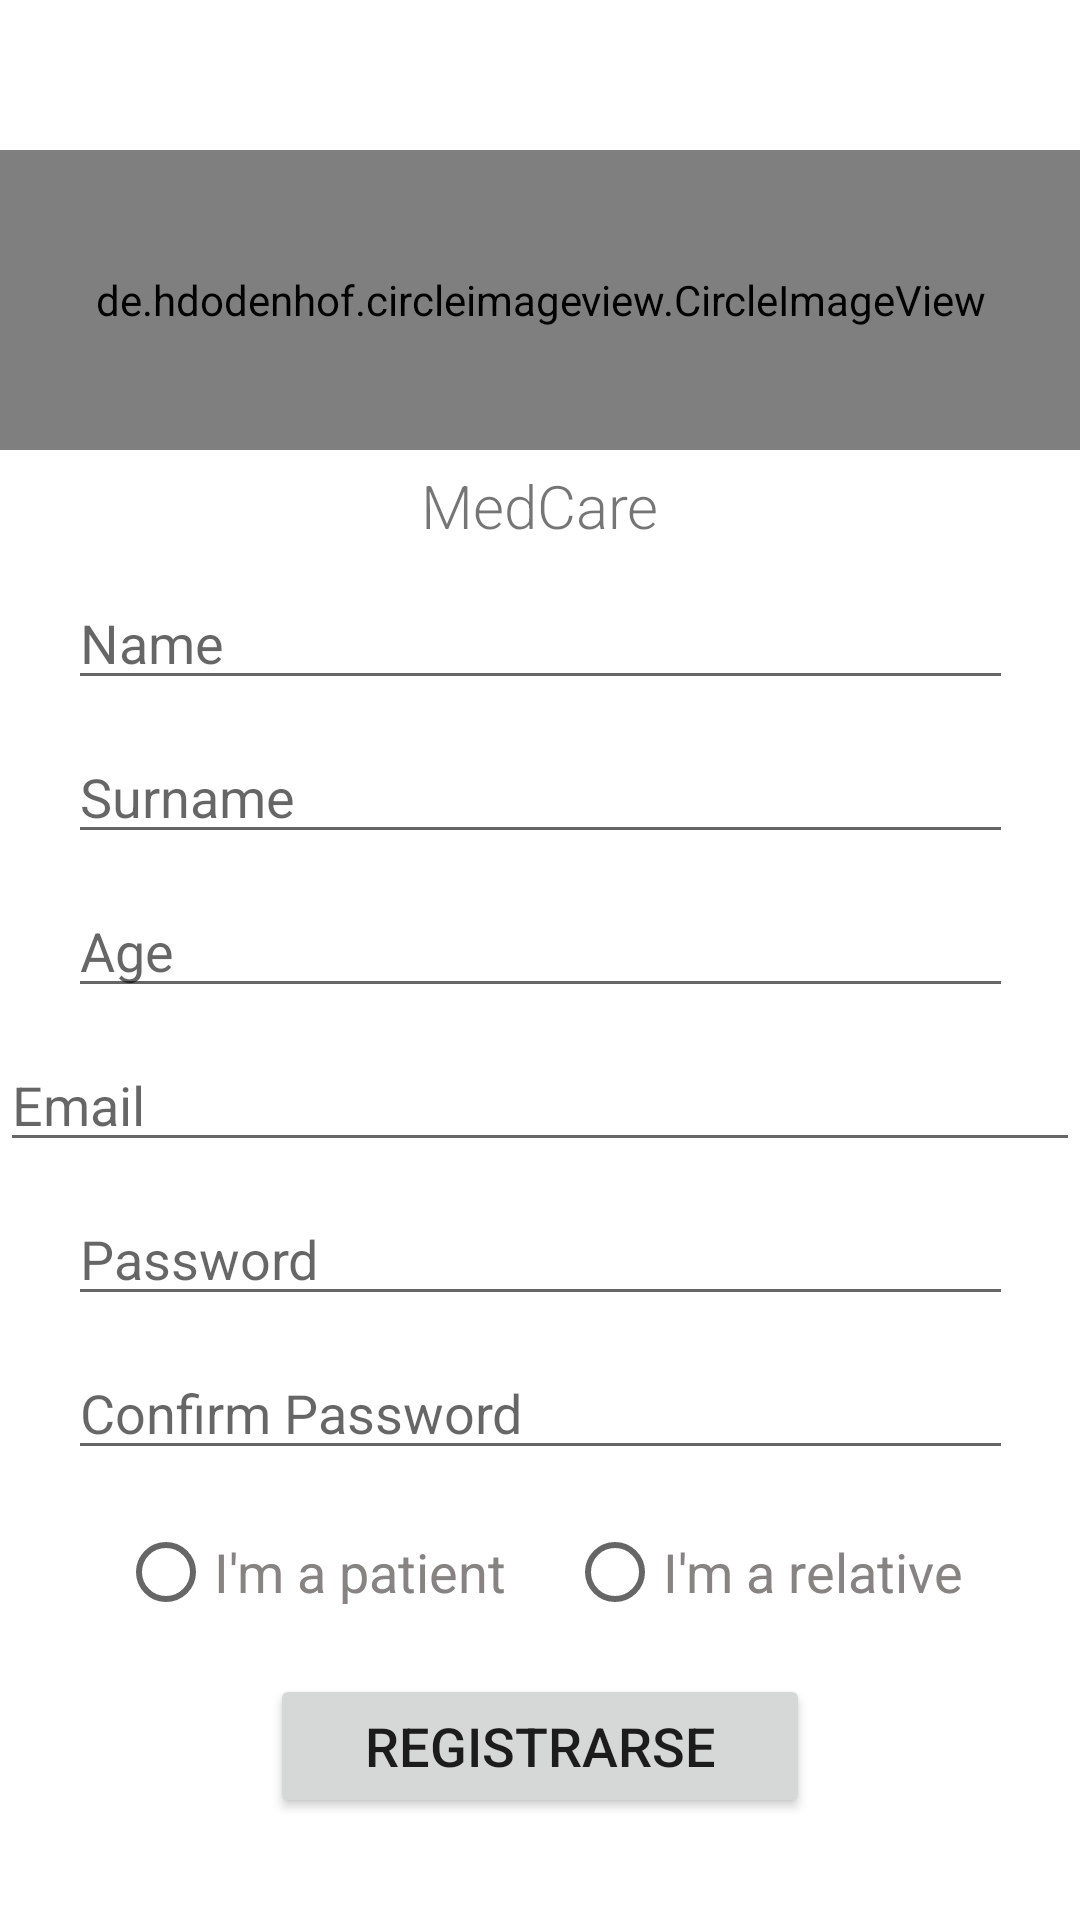

This screen was rendered from an Android layout file. Write that file and the resources it references.
<!-- AndroidManifest.xml: application theme Theme.Androidarduino -->
<!-- res/layout/activity_register.xml -->
<?xml version="1.0" encoding="utf-8"?>
<androidx.constraintlayout.widget.ConstraintLayout xmlns:android="http://schemas.android.com/apk/res/android"
    xmlns:app="http://schemas.android.com/apk/res-auto"
    xmlns:tools="http://schemas.android.com/tools"
    android:layout_width="wrap_content"
    android:layout_height="wrap_content">

    <de.hdodenhof.circleimageview.CircleImageView
        android:id="@+id/img_user_register"
        android:layout_width="411dp"
        android:layout_height="100dp"
        android:layout_marginTop="50dp"
        android:src="@drawable/addusericon"
        app:layout_constraintBottom_toTopOf="@+id/medcareTitle_menu_editProfile"
        app:layout_constraintEnd_toEndOf="parent"
        app:layout_constraintStart_toStartOf="parent"
        app:layout_constraintTop_toTopOf="parent" />

    <TextView
        android:id="@+id/medcareTitle_menu_editProfile"
        android:layout_width="wrap_content"
        android:layout_height="wrap_content"
        android:layout_marginTop="5dp"
        android:fontFamily="sans-serif-light"
        android:lineSpacingExtra="8sp"
        android:text="MedCare"
        android:textAllCaps="false"
        android:textSize="20sp"
        android:typeface="monospace"
        app:layout_constraintEnd_toEndOf="parent"
        app:layout_constraintStart_toStartOf="parent"
        app:layout_constraintTop_toBottomOf="@+id/img_user_register" />


    <EditText
        android:id="@+id/txt_name_register"
        android:layout_width="wrap_content"
        android:layout_height="wrap_content"
        android:layout_marginTop="10dp"
        android:autofillHints="Name"
        android:ems="15"
        android:inputType="textPersonName"
        android:hint="Name"
        app:layout_constraintEnd_toEndOf="parent"
        app:layout_constraintStart_toStartOf="parent"
        app:layout_constraintTop_toBottomOf="@+id/medcareTitle_menu_editProfile" />

    <EditText
        android:id="@+id/txt_surname_register"
        android:hint="Surname"
        android:autofillHints="Surname"
        android:layout_marginTop="10dp"
        android:layout_width="wrap_content"
        android:layout_height="wrap_content"
        android:ems="15"
        android:inputType="textPersonName"
        app:layout_constraintEnd_toEndOf="parent"
        app:layout_constraintStart_toStartOf="parent"
        app:layout_constraintTop_toBottomOf="@+id/txt_name_register"/>
    <EditText
        android:id="@+id/txt_age_register"
        android:hint="Age"
        android:autofillHints="Age"
        android:layout_marginTop="10dp"
        android:layout_width="wrap_content"
        android:layout_height="wrap_content"
        android:ems="15"
        android:inputType="number"
        app:layout_constraintEnd_toEndOf="parent"
        app:layout_constraintStart_toStartOf="parent"
        app:layout_constraintTop_toBottomOf="@+id/txt_surname_register"/>

    <EditText
        android:id="@+id/txt_email_register"
        android:layout_width="match_parent"
        android:layout_height="wrap_content"
        android:hint="Email"
        android:layout_marginTop="10dp"
        android:ems="15"
        android:inputType="textEmailAddress"
        app:layout_constraintEnd_toEndOf="parent"
        app:layout_constraintStart_toStartOf="parent"
        app:layout_constraintTop_toBottomOf="@+id/txt_age_register" />

    <EditText
        android:id="@+id/txt_password_register"
        android:hint="Password"
        android:autofillHints="Password"
        android:layout_marginTop="10dp"
        android:layout_width="wrap_content"
        android:layout_height="wrap_content"
        android:ems="15"
        android:inputType="textPassword"
        app:layout_constraintEnd_toEndOf="parent"
        app:layout_constraintStart_toStartOf="parent"
        app:layout_constraintTop_toBottomOf="@+id/txt_email_register"/>
    <EditText
        android:id="@+id/txt_passconfirm_register"
        android:hint="Confirm Password"
        android:autofillHints="Confirm Password"
        android:layout_marginTop="10dp"
        android:layout_width="wrap_content"
        android:layout_height="wrap_content"
        android:ems="15"
        android:inputType="textPassword"
        app:layout_constraintEnd_toEndOf="parent"
        app:layout_constraintStart_toStartOf="parent"
        app:layout_constraintTop_toBottomOf="@+id/txt_password_register"/>

    <RadioGroup
        android:layout_width="wrap_content"
        android:layout_height="wrap_content"
        android:id="@+id/btn_radioBtnGroup"
        android:layout_marginTop="10dp"
        app:layout_constraintEnd_toEndOf="parent"
        app:layout_constraintStart_toStartOf="parent"
        app:layout_constraintTop_toBottomOf="@+id/txt_passconfirm_register"
        android:orientation="horizontal">

        <RadioButton
            android:id="@+id/btn_patient"
            android:layout_width="wrap_content"
            android:layout_height="wrap_content"
            android:layout_marginStart="10dp"
            android:layout_marginEnd="10dp"
            android:clickable="true"
            android:fontFamily="sans-serif"
            android:onClick="onRadioBtnClicked_Register"
            android:text="I'm a patient"
            android:textColor="#878383"
            android:textSize="18sp"
            android:focusable="true" />

        <RadioButton
            android:id="@+id/btn_relative"
            android:layout_width="wrap_content"
            android:layout_height="wrap_content"
            android:layout_marginStart="10dp"
            android:layout_marginEnd="10dp"
            android:clickable="true"
            android:fontFamily="sans-serif"
            android:onClick="onRadioBtnClicked_Register"
            android:text="I'm a relative"
            android:textColor="#878383"
            android:textSize="18sp"
            android:focusable="true" />
    </RadioGroup>

    <Button
        android:id="@+id/btn_registrarse_register"
        android:text="Registrarse"
        android:layout_width="180dp"
        android:layout_height="wrap_content"
        android:layout_marginTop="10dp"
        android:textSize="18sp"
        app:layout_constraintEnd_toEndOf="parent"
        app:layout_constraintStart_toStartOf="parent"
        app:layout_constraintTop_toBottomOf="@+id/btn_radioBtnGroup"
        />

    <ImageButton
        android:id="@+id/btn_seePassword_register"
        android:layout_width="30dp"
        android:layout_height="35dp"
        android:background="#00FFFFFF"
        android:scaleType="centerInside"
        app:layout_constraintEnd_toEndOf="@+id/txt_password_register"
        app:layout_constraintTop_toTopOf="@+id/txt_password_register"
        app:layout_constraintBottom_toBottomOf="@+id/txt_password_register"
        app:srcCompat="@drawable/view_password"
        app:tint="#7EB5FA"
        android:contentDescription="HideEye" />

    <ImageButton
        android:id="@+id/btn_seeConfirmPass_register"
        android:layout_width="30dp"
        android:layout_height="35dp"
        android:background="#00FFFFFF"
        android:scaleType="centerInside"
        app:layout_constraintEnd_toEndOf="@+id/txt_passconfirm_register"
        app:layout_constraintTop_toTopOf="@+id/txt_passconfirm_register"
        app:layout_constraintBottom_toBottomOf="@+id/txt_passconfirm_register"
        app:srcCompat="@drawable/view_password"
        app:tint="#7EB5FA"
        android:contentDescription="HideEye" />




</androidx.constraintlayout.widget.ConstraintLayout>
<!-- resources referenced by this layout -->
<resources>
  <!-- drawable addusericon: png bitmap (drawable, 99425 bytes) -->
  <style name="Theme.Androidarduino" parent="Theme.MaterialComponents.DayNight.DarkActionBar">
          
          <item name="colorPrimary">@color/purple_500</item>
          <item name="colorPrimaryVariant">@color/purple_700</item>
          <item name="colorOnPrimary">@color/white</item>
          
          <item name="colorSecondary">@color/teal_200</item>
          <item name="colorSecondaryVariant">@color/teal_700</item>
          <item name="colorOnSecondary">@color/black</item>
          
          <item name="android:statusBarColor" tools:targetApi="l">?attr/colorPrimaryVariant</item>
          
      </style>
  <color name="purple_500">#7EB5FA</color>
  <color name="purple_700">#60A0FC</color>
  <color name="white">#FFFFFFFF</color>
  <color name="teal_200">#9DCCFB</color>
  <color name="teal_700">#E4F2F8</color>
  <color name="black">#FF000000</color>
</resources>
